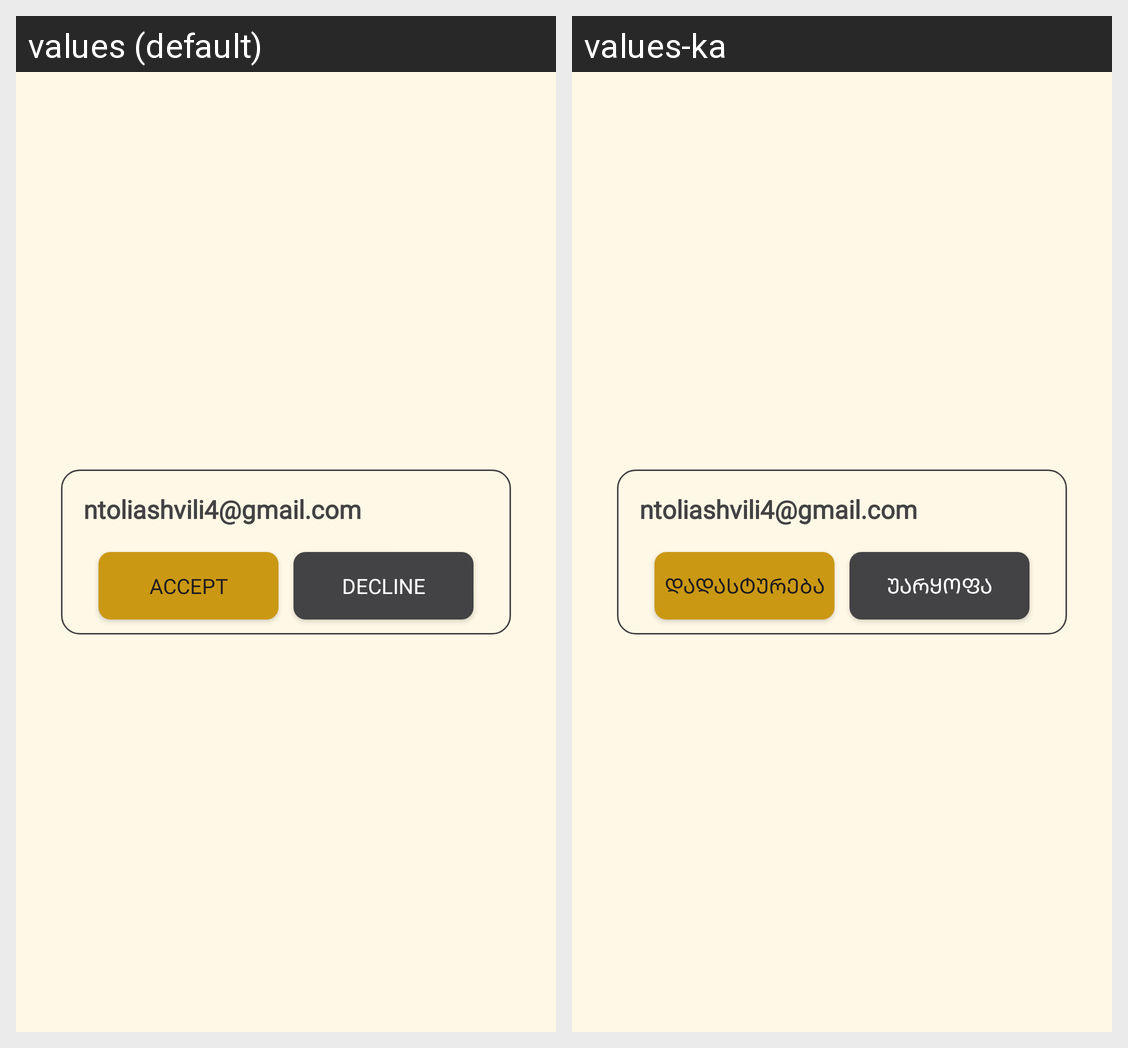

The Android screen above is rendered under two locales of the same app. Produce the string resources it draws, with the default and per-locale values.
Android screen res/layout/request_item.xml rendered under 2 locales, left to right: values (default), values-ka. Device: Nexus 5 (rendered at 1080×1920; each locale shown at half size, 540×960, under a caption strip naming it); theme Theme.PhotoChainApp.
Strings drawn on this screen, with the default value and each locale's value (text and hints the layout hard-codes, and strings that could not be matched under every locale, appear in the picture but are not listed):

accept
  values: accept
  values-ka: დადასტურება

decline
  values: decline
  values-ka: უარყოფა
